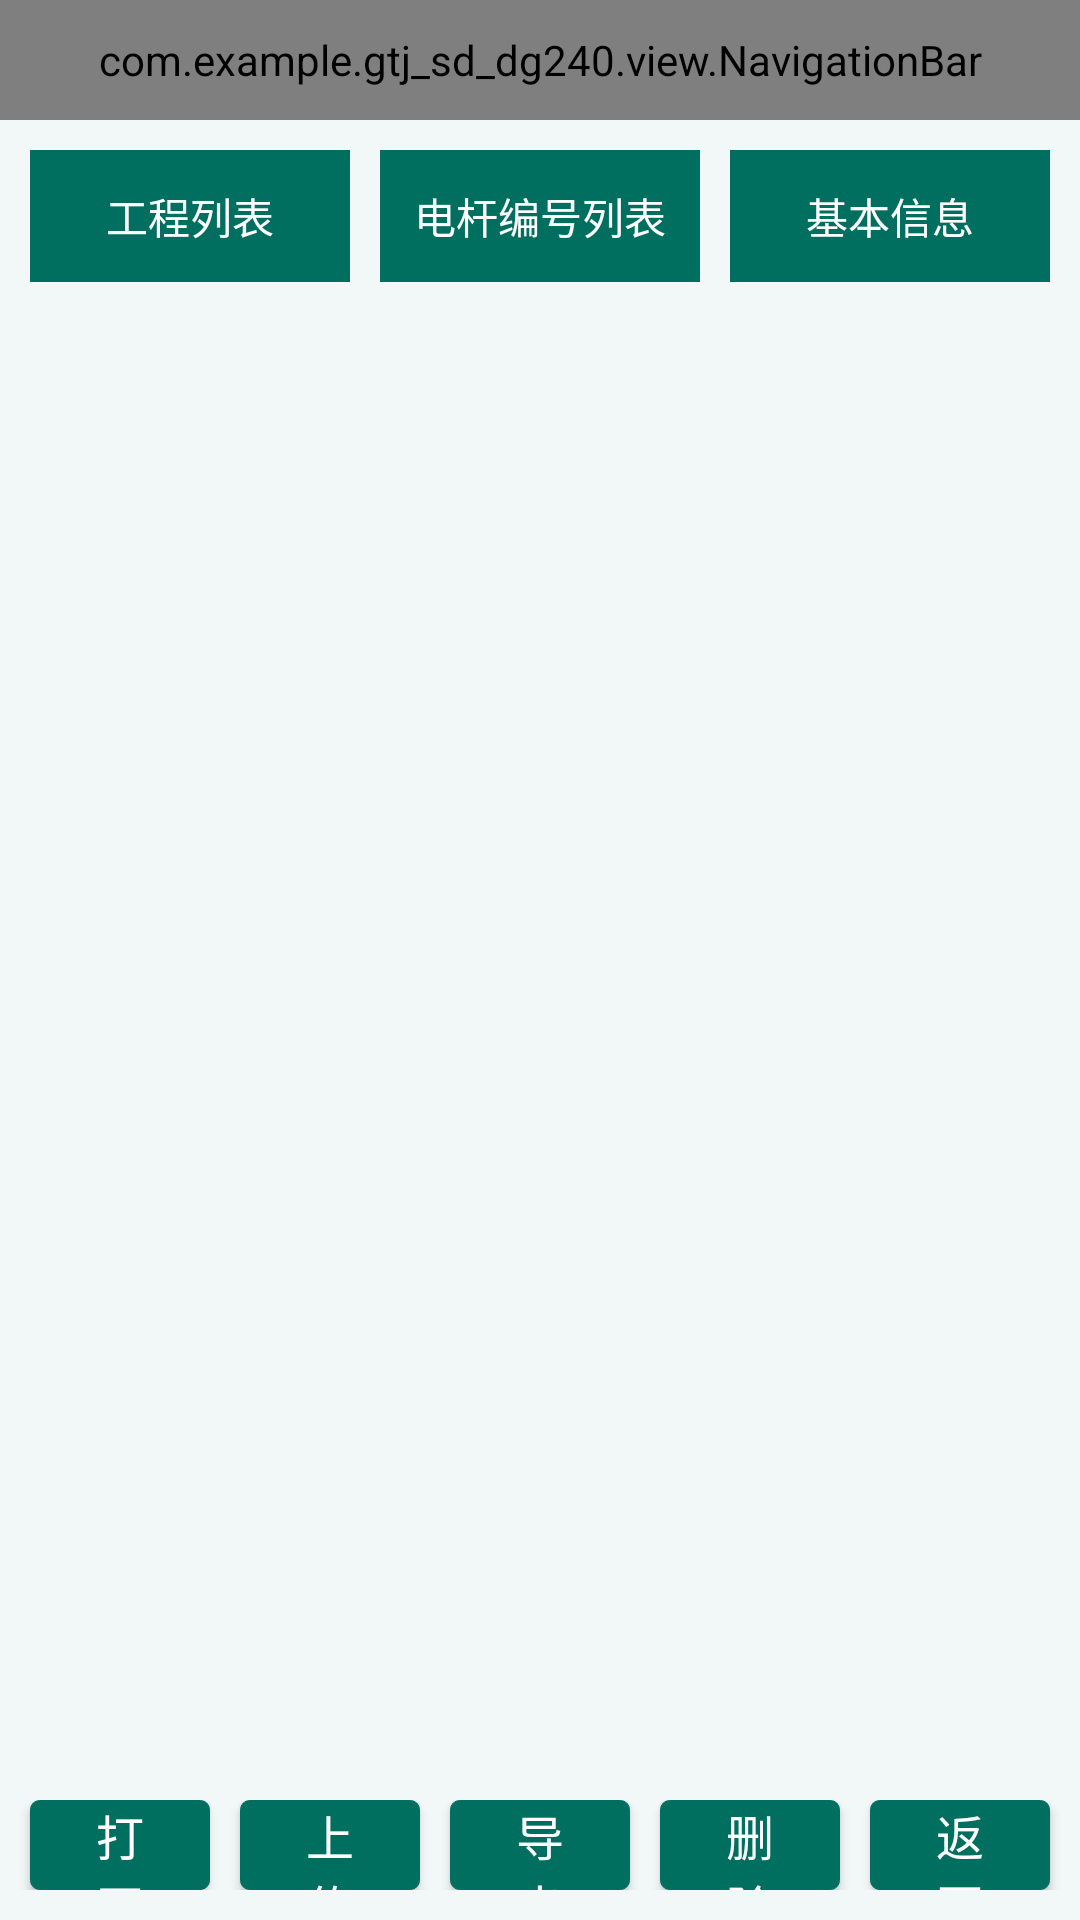

Layout XML and referenced resources for this Android screen:
<!-- AndroidManifest.xml: application theme AppTheme -->
<!-- res/layout/act_data_file_manager.xml -->
<?xml version="1.0" encoding="utf-8"?>
<LinearLayout xmlns:android="http://schemas.android.com/apk/res/android"
    android:layout_width="match_parent"
    android:layout_height="match_parent"
    android:background="@color/colorF2F8F8"
    android:orientation="vertical">

    <com.example.gtj_sd_dg240.view.NavigationBar
        android:id="@+id/navigationBar"
        android:layout_width="match_parent"
        android:layout_height="40dp"
        android:background="@color/color006F5F" />

    <LinearLayout
        android:layout_width="match_parent"
        android:layout_height="0dp"
        android:layout_margin="10dp"
        android:layout_weight="1"
        android:orientation="horizontal">

        <LinearLayout
            android:layout_width="0dp"
            android:layout_height="match_parent"
            android:layout_weight="1"
            android:background="@drawable/bg_white"
            android:orientation="vertical">

            <RelativeLayout
                android:layout_width="match_parent"
                android:layout_height="44dp">

                <TextView
                    android:layout_width="match_parent"
                    android:layout_height="match_parent"
                    android:background="@color/color006F5F"
                    android:gravity="center"
                    android:text="工程列表"
                    android:textColor="@color/colorFFF"
                    android:textSize="14dp" />
            </RelativeLayout>

            <androidx.recyclerview.widget.RecyclerView
                android:id="@+id/recyclerView_project"
                android:layout_width="match_parent"
                android:layout_height="match_parent"
                android:layout_marginLeft="1px"
                android:layout_marginTop="1px"
                android:layout_marginRight="1px"
                android:overScrollMode="never" />
        </LinearLayout>

        <LinearLayout
            android:layout_width="0dp"
            android:layout_height="match_parent"
            android:layout_marginLeft="10dp"
            android:layout_weight="1"
            android:background="@drawable/bg_white"
            android:orientation="vertical">

            <TextView
                android:layout_width="match_parent"
                android:layout_height="44dp"
                android:background="@color/color006F5F"
                android:gravity="center"
                android:text="电杆编号列表"
                android:textColor="@color/colorFFF"
                android:textSize="14dp" />

            <androidx.recyclerview.widget.RecyclerView
                android:id="@+id/recyclerView_zone"
                android:layout_width="match_parent"
                android:layout_height="match_parent"
                android:layout_marginLeft="1px"
                android:layout_marginTop="1px"
                android:layout_marginRight="1px"
                android:overScrollMode="never" />
        </LinearLayout>

        <LinearLayout
            android:layout_width="0dp"
            android:layout_height="match_parent"
            android:layout_marginLeft="10dp"
            android:layout_weight="1"
            android:background="@drawable/bg_white"
            android:orientation="vertical">

            <TextView
                android:layout_width="match_parent"
                android:layout_height="44dp"
                android:background="@color/color006F5F"
                android:gravity="center"
                android:text="基本信息"
                android:textColor="@color/colorFFF"
                android:textSize="14dp" />

            <TextView
                android:id="@+id/tv_detail"
                android:layout_width="match_parent"
                android:layout_height="match_parent"
                android:layout_marginLeft="10dp"
                android:layout_marginTop="10dp"
                android:layout_marginRight="10dp"
                android:lineSpacingExtra="4dp"
                android:textColor="@color/color000"
                android:textSize="12dp" />
        </LinearLayout>
    </LinearLayout>

    <LinearLayout
        android:layout_width="match_parent"
        android:layout_height="44dp"
        android:layout_alignParentBottom="true"
        android:paddingTop="4dp"
        android:paddingBottom="10dp">

        <Button
            android:id="@+id/btn_open"
            android:layout_width="0dp"
            android:layout_height="match_parent"
            android:layout_gravity="center_horizontal"
            android:layout_marginLeft="10dp"
            android:layout_weight="1"
            android:background="@drawable/bg_button_btn_green"
            android:gravity="center"
            android:paddingLeft="10dp"
            android:paddingRight="10dp"
            android:text="打　　开"
            android:textColor="@color/colorFFF"
            android:textSize="16dp" />

        <Button
            android:id="@+id/btn_upload"
            android:layout_width="0dp"
            android:layout_height="match_parent"
            android:layout_gravity="center_horizontal"
            android:layout_marginLeft="10dp"
            android:layout_weight="1"
            android:background="@drawable/bg_button_btn_green"
            android:gravity="center"
            android:paddingLeft="10dp"
            android:paddingRight="10dp"
            android:text="上　　传"
            android:textColor="@color/colorFFF"
            android:textSize="16dp" />

        <Button
            android:id="@+id/btn_export"
            android:layout_width="0dp"
            android:layout_height="match_parent"
            android:layout_gravity="center_horizontal"
            android:layout_marginLeft="10dp"
            android:layout_weight="1"
            android:background="@drawable/bg_button_btn_green"
            android:gravity="center"
            android:paddingLeft="10dp"
            android:paddingRight="10dp"
            android:text="导　　出"
            android:textColor="@color/colorFFF"
            android:textSize="16dp" />

        <Button
            android:id="@+id/btn_delete"
            android:layout_width="0dp"
            android:layout_height="match_parent"
            android:layout_gravity="center_horizontal"
            android:layout_marginLeft="10dp"
            android:layout_weight="1"
            android:background="@drawable/bg_button_btn_green"
            android:gravity="center"
            android:paddingLeft="10dp"
            android:paddingRight="10dp"
            android:text="删　　除"
            android:textColor="@color/colorFFF"
            android:textSize="16dp" />

        <Button
            android:id="@+id/btn_finish"
            android:layout_width="0dp"
            android:layout_height="match_parent"
            android:layout_gravity="center_horizontal"
            android:layout_marginLeft="10dp"
            android:layout_marginRight="10dp"
            android:layout_weight="1"
            android:background="@drawable/bg_button_btn_green"
            android:gravity="center"
            android:paddingLeft="10dp"
            android:paddingRight="10dp"
            android:text="返　　回"
            android:textColor="@color/colorFFF"
            android:textSize="16dp" />
    </LinearLayout>
</LinearLayout>
<!-- resources referenced by this layout -->
<resources>
  <color name="color000">#000000</color>
  <color name="color006F5F">#006F5F</color>
  <color name="colorF2F8F8">#F2F8F8</color>
  <color name="colorFFF">#FFFFFF</color>
  <!-- drawable bg_button_btn_green (drawable) -->
  <?xml version="1.0" encoding="utf-8"?>
  <selector xmlns:android="http://schemas.android.com/apk/res/android">
      <item android:drawable="@drawable/bg_button1" android:state_focused="true" />
      <item android:drawable="@drawable/bg_button1" android:state_pressed="true" />
      <item android:drawable="@drawable/bg_button1" android:state_selected="true" />
      <item android:drawable="@drawable/bg_button0" />
  </selector>
  <style name="AppTheme" parent="Theme.AppCompat.Light.NoActionBar">
          <item name="colorPrimary">@color/colorPrimary</item>
          <item name="colorPrimaryDark">@color/colorPrimaryDark</item>
          <item name="colorAccent">@color/colorAccent</item>
          <item name="android:windowBackground">@color/color_F1F1F1</item>
      </style>
  <!-- drawable bg_button1 (drawable) -->
  <?xml version="1.0" encoding="utf-8"?>
  <selector xmlns:android="http://schemas.android.com/apk/res/android">
      <item>
          <shape>
              
              <solid android:color="@color/color80006F5F" />
              
              <stroke android:width="1px" android:color="@color/color80006F5F" />
              
              <corners android:radius="3dp" />
          </shape>
      </item>
  </selector>
  <!-- drawable bg_button0 (drawable) -->
  <?xml version="1.0" encoding="utf-8"?>
  <selector xmlns:android="http://schemas.android.com/apk/res/android">
      <item>
          <shape>
              
              <solid android:color="@color/color006F5F" />
              
              <stroke android:width="1px" android:color="@color/color006F5F" />
              
              <corners android:radius="3dp" />
          </shape>
      </item>
  </selector>
  <color name="colorPrimary">#008577</color>
  <color name="colorPrimaryDark">#00574B</color>
  <color name="colorAccent">#D81B60</color>
  <color name="color_F1F1F1">#F1F1F1</color>
  <color name="color80006F5F">#80006F5F</color>
</resources>
